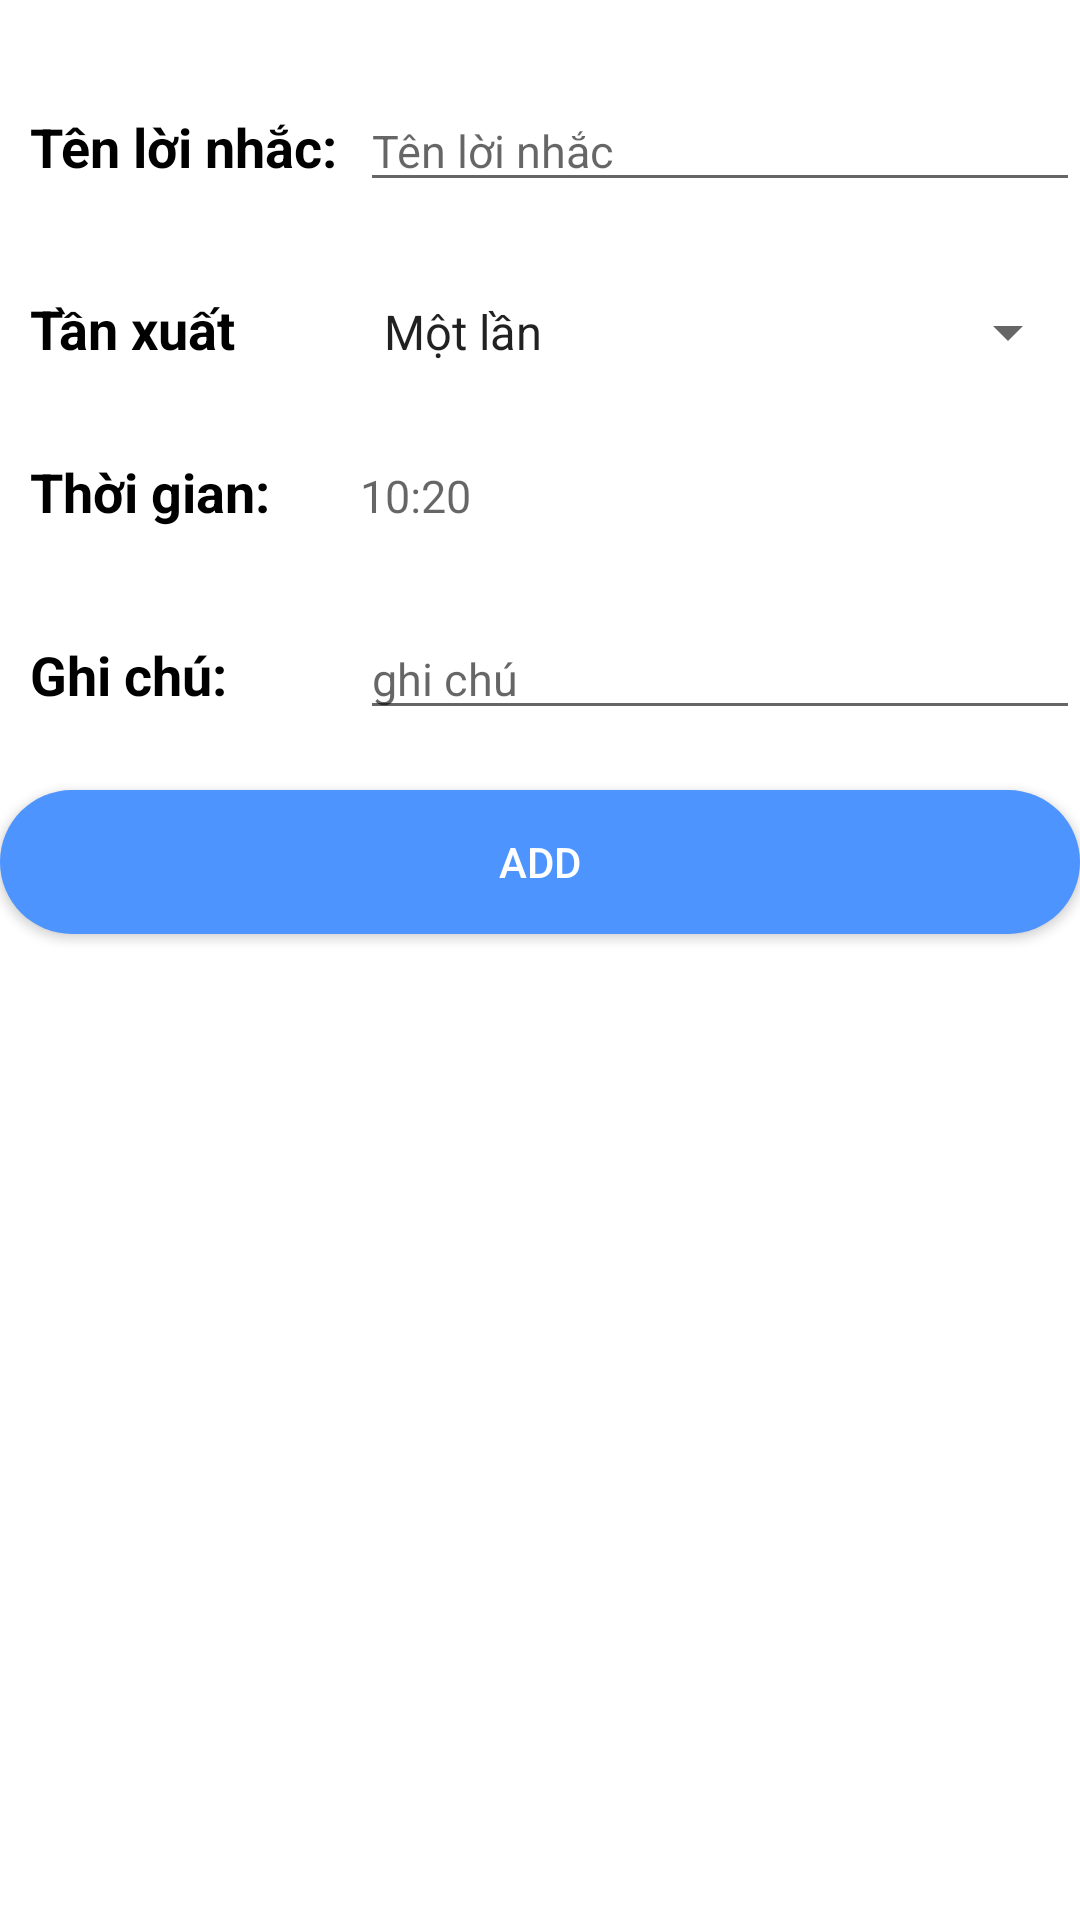

Produce the Android XML layout that renders to this screen, including the resource entries it uses.
<!-- AndroidManifest.xml: application theme Theme.QuanLiChiTieu -->
<!-- res/layout/noti_add_dialog.xml -->
<?xml version="1.0" encoding="utf-8"?>
<LinearLayout xmlns:android="http://schemas.android.com/apk/res/android"
    android:layout_width="match_parent"
    android:layout_height="match_parent"
    android:orientation="vertical">

    <LinearLayout
        android:layout_width="match_parent"
        android:layout_height="wrap_content"
        android:layout_marginLeft="10dp"
        android:layout_marginTop="30dp"
        android:orientation="horizontal">
        <TextView
            android:layout_width="110dp"
            android:layout_height="wrap_content"
            android:text="Tên lời nhắc: "
            android:textColor="@color/black"
            android:textStyle="bold"
            android:textSize="18dp"
            />
        <EditText
            android:layout_width="0dp"
            android:layout_weight="1"
            android:layout_height="wrap_content"
            android:id="@+id/edTen"
            android:hint="Tên lời nhắc"
            android:textColor="@color/black"
            android:textSize="15dp"
            />
    </LinearLayout>
    <LinearLayout
        android:layout_width="match_parent"
        android:layout_height="wrap_content"
        android:layout_marginLeft="10dp"
        android:layout_marginTop="30dp"
        android:id="@+id/linearTen"
        android:orientation="horizontal">
        <TextView
            android:layout_width="110dp"
            android:layout_height="wrap_content"
            android:text="Tần xuất"
            android:textColor="@color/black"
            android:textStyle="bold"
            android:textSize="18dp"
            />
        <Spinner
            android:layout_width="0dp"
            android:layout_weight="1"
            android:layout_height="wrap_content"
            android:id="@+id/spinner"
            android:textColor="@color/black"
            android:entries="@array/frequency"
            />
    </LinearLayout>
    <LinearLayout
        android:layout_width="match_parent"
        android:layout_height="wrap_content"
        android:layout_marginLeft="10dp"
        android:layout_marginTop="30dp"
        android:orientation="horizontal">
        <TextView
            android:layout_width="110dp"
            android:layout_height="wrap_content"
            android:text="Thời gian: "
            android:textColor="@color/black"
            android:textStyle="bold"
            android:textSize="18dp"
            />
        <TextView
            android:layout_width="0dp"
            android:layout_weight="1"
            android:layout_height="wrap_content"
            android:id="@+id/tvTime"
            android:hint="10:20"
            android:textColor="@color/black"
            android:textSize="15dp"
            />
    </LinearLayout>
    <LinearLayout
        android:layout_width="match_parent"
        android:layout_height="wrap_content"
        android:layout_marginLeft="10dp"
        android:layout_marginTop="30dp"
        android:orientation="horizontal">
        <TextView
            android:layout_width="110dp"
            android:layout_height="wrap_content"
            android:text="Ghi chú: "
            android:textColor="@color/black"
            android:textStyle="bold"
            android:textSize="18dp"
            />
        <EditText
            android:layout_width="0dp"
            android:layout_weight="1"
            android:layout_height="wrap_content"
            android:id="@+id/edNote"
            android:hint="ghi chú"
            android:textColor="@color/black"
            android:textSize="15dp"
            />
    </LinearLayout>
    <Button
        android:layout_width="match_parent"
        android:layout_height="wrap_content"
        android:id="@+id/btAddNoti"
        android:background="@drawable/button"
        android:textColor="@color/white"
        android:layout_marginTop="20dp"
        android:layout_gravity="center"
        android:text="Add"
        />
</LinearLayout>
<!-- resources referenced by this layout -->
<resources>
  <string-array name="frequency">
          <item>Một lần</item>
          <item>Hàng ngày</item>
          <item>Hàng tuần</item>
          <item>Hàng tháng</item>
      </string-array>
  <color name="black">#FF000000</color>
  <color name="white">#FFFFFFFF</color>
  <!-- drawable button (drawable) -->
  <?xml version="1.0" encoding="utf-8"?>
  <shape xmlns:android="http://schemas.android.com/apk/res/android">
      <corners android:radius="100dp"/>
      <solid
          android:color="@color/blue"/>
  </shape>
  <style name="Theme.QuanLiChiTieu" parent="Theme.MaterialComponents.DayNight.NoActionBar">
          
          <item name="colorPrimary">@color/blue</item>
          <item name="colorPrimaryVariant">@color/blue</item>
          <item name="colorOnPrimary">@color/white</item>
          
          <item name="colorSecondary">@color/teal_200</item>
          <item name="colorSecondaryVariant">@color/teal_700</item>
          <item name="colorOnSecondary">@color/black</item>
          
          <item name="android:statusBarColor">?attr/colorPrimaryVariant</item>
          
      </style>
  <color name="blue">#4d94ff</color>
  <color name="teal_200">#5adbb5</color>
  <color name="teal_700">#FF018786</color>
</resources>
